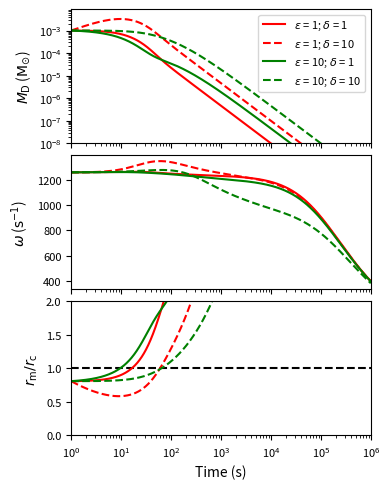

Write Python code to recreate this figure.
import numpy as np
import matplotlib.pyplot as plt
from scipy.integrate import odeint


# Global constants
G = 6.674e-8                      # Gravitational constant (cgs)
c = 3.0e10                        # Speed of light (cm/s)
R = 1.0e6                         # Magnetar radius (cm)
Msol = 1.99e33                    # Solar mass (cgs)
M = 1.4 * Msol                    # Magnetar mass
I = (4.0 / 5.0) * M * (R ** 2.0)  # Moment of Inertia
GM = G * M
tarr = np.logspace(0.0, 6.0, num=10001, base=10.0)


# Calculate initial conditions to pass to odeint
def init_conds(MdiscI, P):
    """
Function to convert a disc mass from solar masses to grams and an initial spin
period in milliseconds into an angular frequency.

    :param MdiscI: disc mass - solar masses
    :param P: initial spin period - milliseconds
    :return: an array containing the disc mass in grams and the angular freq.
    """
    Mdisc0 = MdiscI * Msol                 # Disc mass
    omega0 = (2.0 * np.pi) / (1.0e-3 * P)  # Angular frequency

    return np.array([Mdisc0, omega0])


# Model to be passed to odeint to calculate Mdisc and omega
def odes(y, t, B, MdiscI, RdiscI, epsilon, delta, n=1.0, alpha=0.1, cs7=1.0,
         k=0.9):
    """
Function to be passed to ODEINT to calculate the disc mass and angular frequency
over time.

    :param y: output from init_conds
    :param t: time points to solve equations for
    :param B: magnetic field strength - 10^15 G
    :param MdiscI: initial disc mass - solar masses
    :param RdiscI: disc radius - km
    :param epsilon: timescale ratio
    :param delta: mass ratio
    :param n: propeller "switch-on"
    :param alpha: sound speed prescription
    :param cs7: sound speed in disc - 10^7 cm/s
    :param k: capping fraction
    :return: time derivatives of disc mass and angular frequency to be integrated
             by ODEINT
    """
    # Initial conditions
    Mdisc, omega = y

    # Constants
    Rdisc = RdiscI * 1.0e5                 # Disc radius
    tvisc = Rdisc / (alpha * cs7 * 1.0e7)  # Viscous timescale
    mu = 1.0e15 * B * (R ** 3.0)           # Magnetic Dipole Moment
    M0 = delta * MdiscI * Msol             # Global Mass Budget
    tfb = epsilon * tvisc                  # Fallback timescale

    # Radii -- Alfven, Corotation, Light Cylinder
    Rm = ((mu ** (4.0 / 7.0)) * (GM ** (-1.0 / 7.0)) * (((3.0 * Mdisc) / tvisc)
          ** (-2.0 / 7.0)))
    Rc = (GM / (omega ** 2.0)) ** (1.0 / 3.0)
    Rlc = c / omega
    # Cap Alfven radius
    if Rm >= (k * Rlc):
        Rm = k * Rlc

    w = (Rm / Rc) ** (3.0 / 2.0)  # Fastness Parameter

    bigT = 0.5 * I * (omega ** 2.0)  # Rotational energy
    modW = (0.6 * M * (c ** 2.0) * ((GM / (R * (c ** 2.0))) / (1.0 - 0.5 * (GM /
            (R * (c ** 2.0))))))     # Binding energy
    rot_param = bigT / modW          # Rotation parameter

    # Dipole torque
    Ndip = (-1.0 * (mu ** 2.0) * (omega ** 3.0)) / (6.0 * (c ** 3.0))

    # Mass flow rates
    eta2 = 0.5 * (1.0 + np.tanh(n * (w - 1.0)))
    eta1 = 1.0 - eta2
    Mdotprop = eta2 * (Mdisc / tvisc)  # Propelled
    Mdotacc = eta1 * (Mdisc / tvisc)   # Accretion
    Mdotfb = (M0 / tfb) * (((t + tfb) / tfb) ** (-5.0 / 3.0))
    Mdotdisc = Mdotfb - Mdotprop - Mdotacc

    if rot_param > 0.27:
        Nacc = 0.0  # Prevents magnetar break-up
    else:
        # Accretion torque
        if Rm >= R:
            Nacc = ((GM * Rm) ** 0.5) * (Mdotacc - Mdotprop)
        else:
            Nacc = ((GM * R) ** 0.5) * (Mdotacc - Mdotprop)

    omegadot = (Nacc + Ndip) / I  # Angular frequency time derivative

    return np.array([Mdotdisc, omegadot])


# Variable set-up
B = 1.0         # Magnetic field strength - 10^15 G
P = 5.0         # Initial spin period - milliseconds
MdiscI = 0.001  # Disc mass - solar masses
RdiscI = 100.0  # Disc radius - km

mu = 1.0e15 * B * (R ** 3.0)         # Magnetic dipole moment
Rdisc = RdiscI * 1.0e5               # Disc radius in km
tvisc = Rdisc / (0.1 * 1.0 * 1.0e7)  # Viscous timescale

eps_vals = [1.0, 1.0, 10.0, 10.0]   # Epsilon values
delt_vals = [1.0, 10.0, 1.0, 10.0]  # Delta values
vals = zip(eps_vals, delt_vals)

y = init_conds(MdiscI, P)  # Calculate initial conditions

colours = ['r', 'r', 'g', 'g']      # For plotting
linestyle = ['-', '--', '-', '--']  # For plotting

# Initialise plots
fig, (ax1, ax2, ax3) = plt.subplots(3, 1, sharex=True, figsize=(4,5))
ax3.axhline(1.0, ls='--', c='k')

# Loop over constants
for i, consts in enumerate(vals):
    epsilon, delta = consts

    soln = odeint(odes, y, tarr, args=(B, MdiscI, RdiscI, epsilon, delta))
    Mdisc = np.array(soln[:, 0])
    omega = np.array(soln[:, 1])

    Rm = ((mu ** (4.0 / 7.0)) * (GM ** (-1.0 / 7.0)) * (((3.0 * Mdisc) / tvisc)
          ** (-2.0 / 7.0)))
    Rc = (GM / (omega ** 2.0)) ** (1.0 / 3.0)

    ax1.loglog(tarr, Mdisc/Msol, ls=linestyle[i], c=colours[i],
               label='$\epsilon$ = {0:.0f}; $\delta$ = {1:.0f}'.format(
               epsilon, delta))
    ax2.semilogx(tarr, omega, ls=linestyle[i], c=colours[i])
    ax3.semilogx(tarr, Rm/Rc, ls=linestyle[i], c=colours[i])

ax1.set_xlim(1.0e0, 1.0e6)
ax1.set_ylim(bottom=1.0e-8)
ax2.set_xlim(1.0e0, 1.0e6)
ax3.set_xlim(1.0e0, 1.0e6)
ax3.set_ylim(0.0, 2.0)
ax1.tick_params(axis='both', which='major', labelsize=8)
ax2.tick_params(axis='both', which='major', labelsize=8)
ax3.tick_params(axis='both', which='major', labelsize=8)

ax1.legend(loc='upper right', fontsize=8)
ax3.set_xlabel('Time (s)', fontsize=10)

ax1.set_ylabel('$M_{\\rm D}$ (${\\rm M}_{\odot}$)', fontsize=10)
ax2.set_ylabel('$\omega$ (${\\rm s}^{-1}$)', fontsize=10)
ax3.set_ylabel('$r_{\\rm m}/r_{\\rm c}$', fontsize=10)

fig.tight_layout(h_pad=0.2)
fig.savefig('Momega_vs_t.png')
